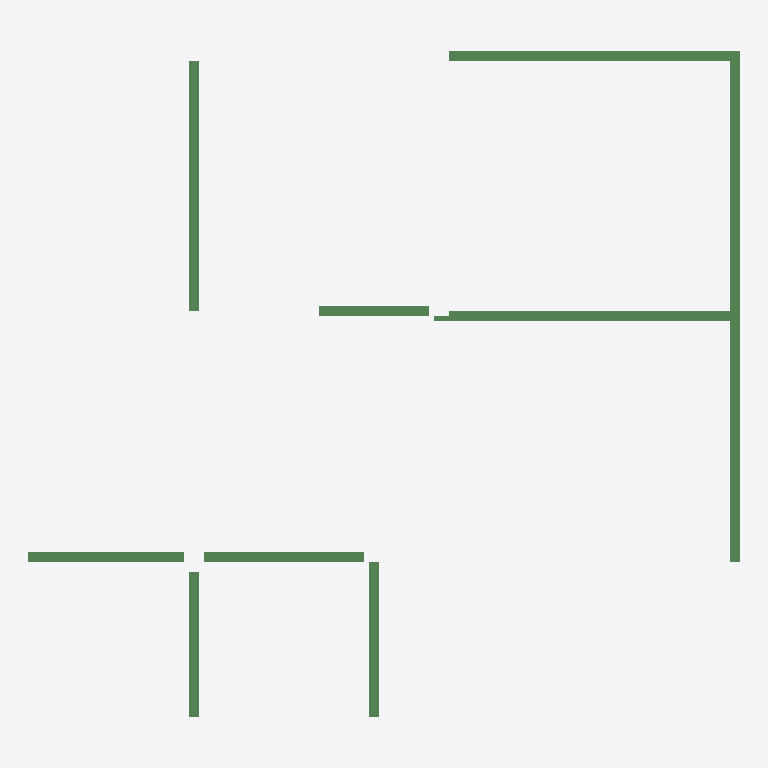
Plan cut of the same IFC building model at storey '1层' (level 0.00 m, cut at 1.40 m), seen from above with north up, elements coloured by IFC class: 10 beams (green). No cut surface shows.
Extent 14.2 m × 13.3 m × 0.5 m (x, y, z). Storeys (1): 1层 at 0.00 m. Elements (10): 10 IfcBeam.

HEADER;
FILE_DESCRIPTION((''),'2;1');
FILE_NAME('','2023-05-09T17:19:19',(''),(''),'','BIMserver','');
FILE_SCHEMA(('IFC2X3'));
ENDSEC;
DATA;
#206=IFCPROJECT('1J5sbZvdvB_hhZ5d_ASqfT',#50,'项目编号',$,$,'项目名称','项目状态',(#55),#1);
#173=IFCSITE('1J5sbZvdvB_hhZ5d_ASqfV',#50,'Default',$,'',#174,$,$,.ELEMENT.,(42,21,31,181945),(-71,-3,-24,-263305),0.0,$,$);
#195=IFCBUILDING('1J5sbZvdvB_hhZ5d_ASqfS',#50,'',$,$,#196,$,'',.ELEMENT.,$,$,$);
#170=IFCBUILDINGSTOREY('1J5sbZvdvB_hhZ5dzrZ8QY',#50,'1层',$,$,#171,$,'1层',.ELEMENT.,0.0);
#252=IFCBEAM('1BcjEcKarE$v6RSznSb8ue',#50,'混凝土 - 矩形梁:住宅楼梁200 x 500mm:215646',$,'混凝土 - 矩形梁:住宅楼梁200 x 500mm:212828',#239,#78,'215646');
#251=IFCBEAM('1BcjEcKarE$v6RSznSb8ug',#50,'混凝土 - 矩形梁:住宅楼梁200 x 500mm:215644',$,'混凝土 - 矩形梁:住宅楼梁200 x 500mm:212828',#237,#75,'215644');
#249=IFCBEAM('1BcjEcKarE$v6RSznSb8qJ',#50,'混凝土 - 矩形梁:住宅楼梁200 x 400mm:215397',$,'混凝土 - 矩形梁:住宅楼梁200 x 400mm:212867',#233,#69,'215397');
#254=IFCBEAM('1BcjEcKarE$v6RSznSb8uK',#50,'混凝土 - 矩形梁:住宅楼梁200 x 450mm:215650',$,'混凝土 - 矩形梁:住宅楼梁200 x 450mm:212832',#243,#84,'215650');
#253=IFCBEAM('1BcjEcKarE$v6RSznSb8uM',#50,'混凝土 - 矩形梁:住宅楼梁200 x 450mm:215648',$,'混凝土 - 矩形梁:住宅楼梁200 x 450mm:212832',#241,#81,'215648');
#245=IFCBEAM('3OvHspy1T9Efn$iR50WJdC',#50,'混凝土 - 矩形梁:住宅楼梁200 x 400mm:214881',$,'混凝土 - 矩形梁:住宅楼梁200 x 400mm:212867',#222,#57,'214881');
#246=IFCBEAM('3OvHspy1T9Efn$iR50WJRY',#50,'混凝土 - 矩形梁:住宅楼梁200 x 400mm:215119',$,'混凝土 - 矩形梁:住宅楼梁200 x 400mm:212867',#227,#60,'215119');
#248=IFCBEAM('3OvHspy1T9Efn$iR50WJUp',#50,'混凝土 - 矩形梁:住宅楼梁200 x 400mm:215326',$,'混凝土 - 矩形梁:住宅楼梁200 x 400mm:212867',#231,#66,'215326');
#247=IFCBEAM('3OvHspy1T9Efn$iR50WJP5',#50,'混凝土 - 矩形梁:住宅楼梁200 x 400mm:215272',$,'混凝土 - 矩形梁:住宅楼梁200 x 400mm:212867',#229,#63,'215272');
#250=IFCBEAM('1BcjEcKarE$v6RSznSb8t8',#50,'混凝土 - 矩形梁:住宅楼梁200 x 400mm:215486',$,'混凝土 - 矩形梁:住宅楼梁200 x 400mm:212867',#235,#72,'215486');
ENDSEC;
